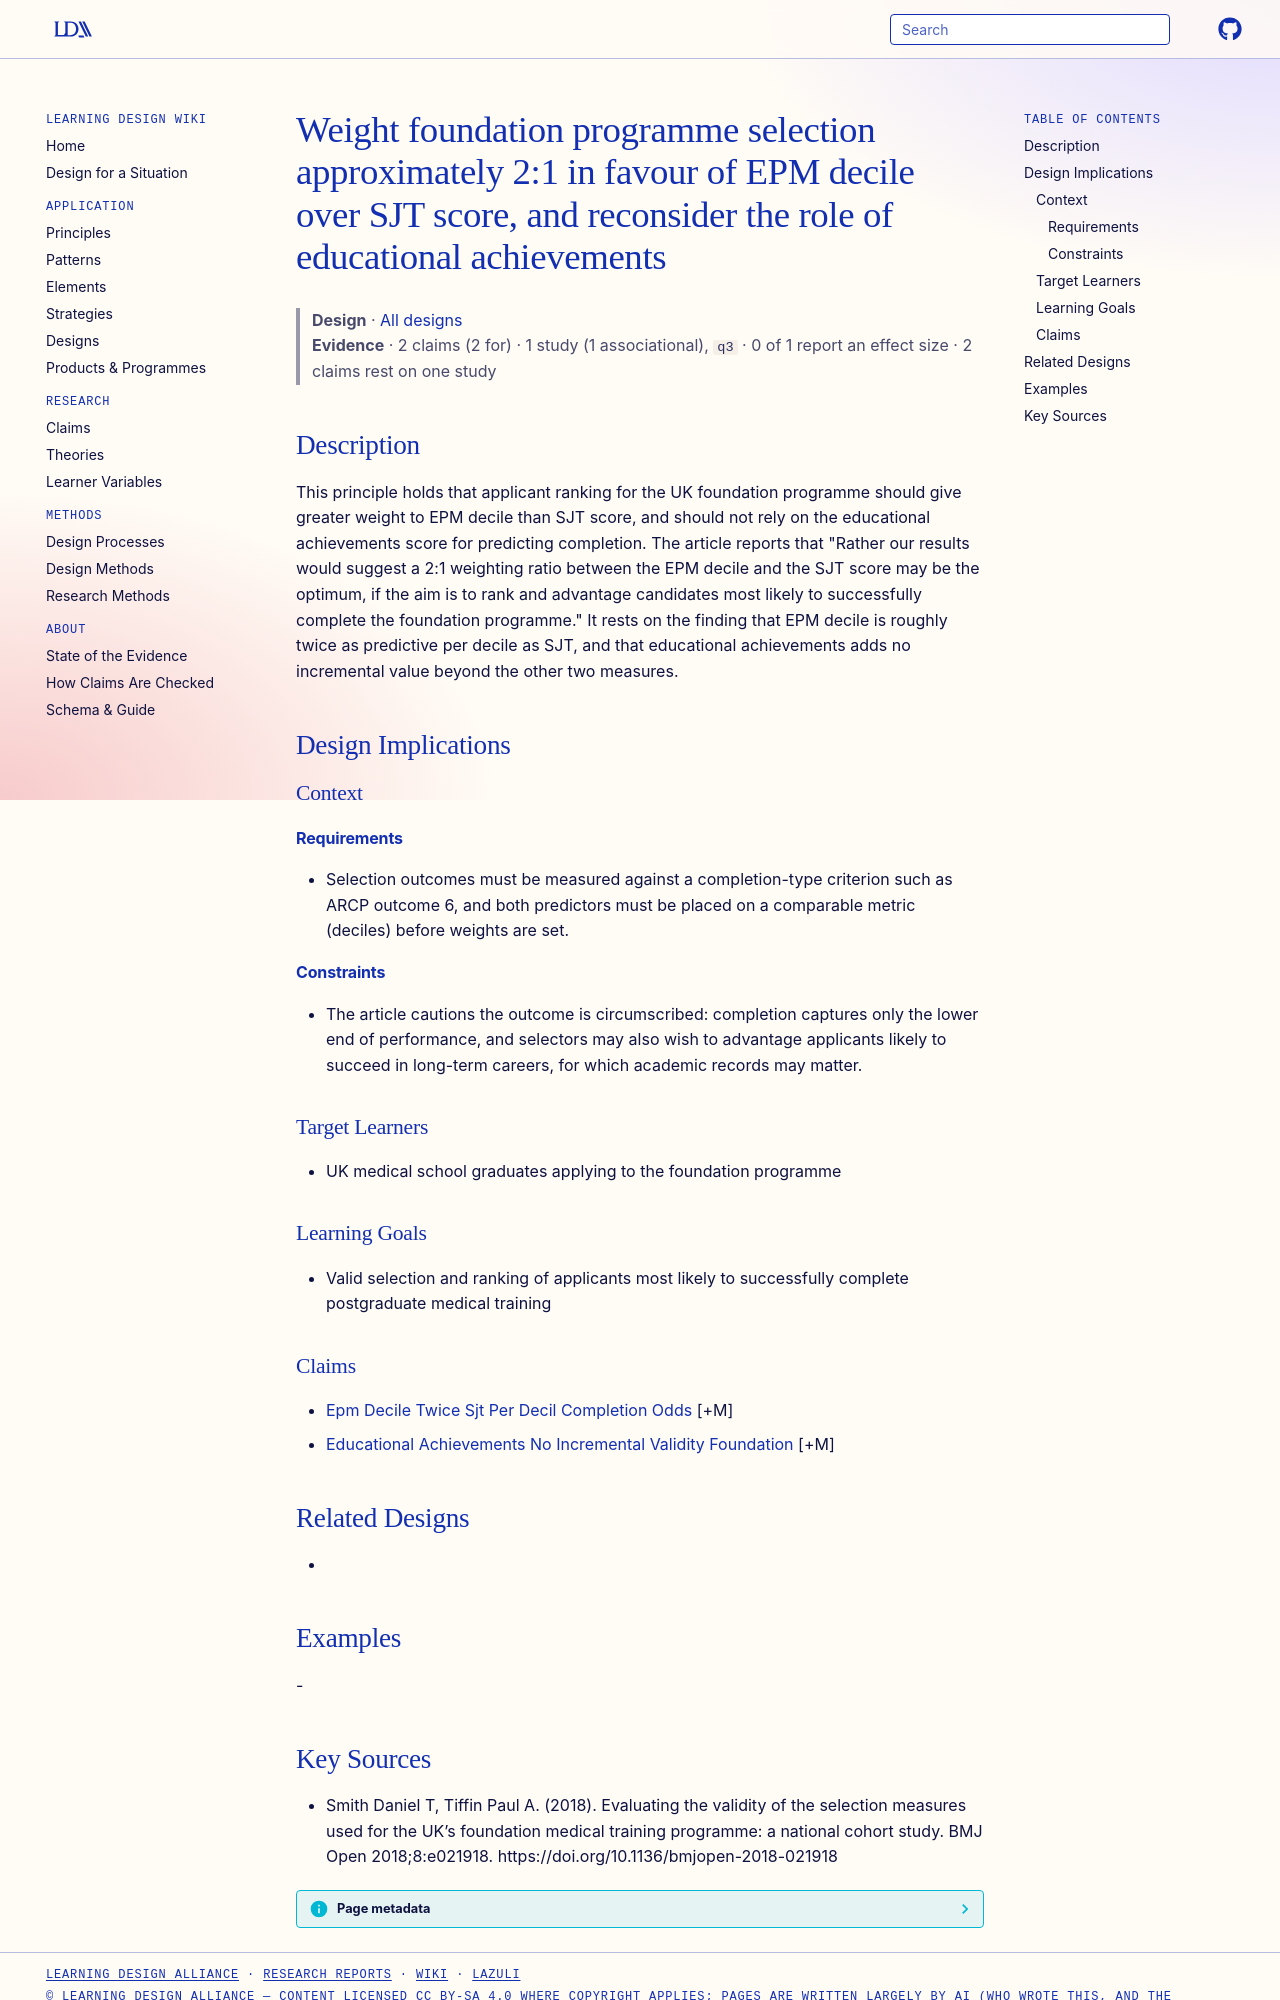

repository: Learning-Design-Alliance/learning-wiki · page: designs/two-to-one-epm-sjt-weighting-principle/index.html · generator: mkdocs

---
type: design
id: two-to-one-epm-sjt-weighting-principle
title: "Weight foundation programme selection approximately 2:1 in favour of EPM decile over SJT score, and reconsider the role of educational achievements"
description: This principle holds that applicant ranking for the UK foundation programme should give greater weight to EPM decile than SJT score, and should not rely on the educational achievements score for predicting completion.
status: review
generated:
  by: "process:settle-candidates"
  at: 2026-11-09
sources:
  - id: smith-daniel-t-2018
    resource: "https://doi.org/10.1136/bmjopen-2018-021918"
    title: "Smith Daniel T, Tiffin Paul A. (2018). Evaluating the validity of the selection measures used for the UK’s foundation medical training programme: a national cohort study. BMJ Open 2018;8:e021918. https://doi.org/10.1136/bmjopen-2018-021918"
    author: Smith Daniel T, Tiffin Paul A
---

# Weight foundation programme selection approximately 2:1 in favour of EPM decile over SJT score, and reconsider the role of educational achievements

> **Design** · [All designs](index.md)
> **Evidence** · 2 claims (2 for) · 1 study (1 associational), `q3` · 0 of 1 report an effect size · 2 claims rest on one study

## Description
This principle holds that applicant ranking for the UK foundation programme should give greater weight to EPM decile than SJT score, and should not rely on the educational achievements score for predicting completion. The article reports that "Rather our results would suggest a 2:1 weighting ratio between the EPM decile and the SJT score may be the optimum, if the aim is to rank and advantage candidates most likely to successfully complete the foundation programme." It rests on the finding that EPM decile is roughly twice as predictive per decile as SJT, and that educational achievements adds no incremental value beyond the other two measures.

## Design Implications

### Context
#### Requirements
- Selection outcomes must be measured against a completion-type criterion such as ARCP outcome 6, and both predictors must be placed on a comparable metric (deciles) before weights are set.
#### Constraints
- The article cautions the outcome is circumscribed: completion captures only the lower end of performance, and selectors may also wish to advantage applicants likely to succeed in long-term careers, for which academic records may matter.

### Target Learners
- UK medical school graduates applying to the foundation programme

### Learning Goals
- Valid selection and ranking of applicants most likely to successfully complete postgraduate medical training

### Claims
- [Epm Decile Twice Sjt Per Decil Completion Odds](../claims/epm-decile-twice-sjt-per-decil-completion-odds.md) [+M]
- [Educational Achievements No Incremental Validity Foundation](../claims/educational-achievements-no-incremental-validity-foundation.md) [+M]

## Related Designs
- 

## Examples
-
